Labelled photos from "DE_6205_2HP", an image-classification folder in laexl/love-xyellow-lemon-. The possible labels are: normal, ball14, ball21, ball7, inner14, inner21, inner7, outer14, outer21, outer7.

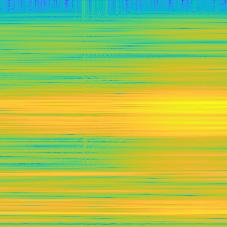
Label: ball14

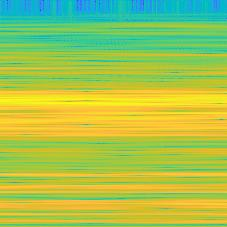
Label: ball7

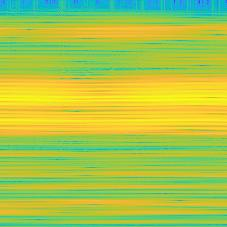
Label: outer7

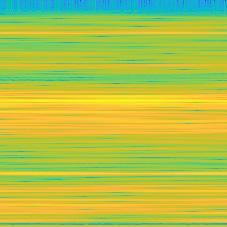
Label: ball21

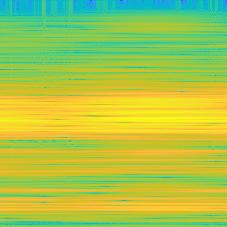
Label: inner21

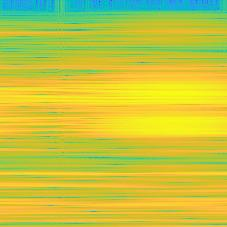
Label: inner14
